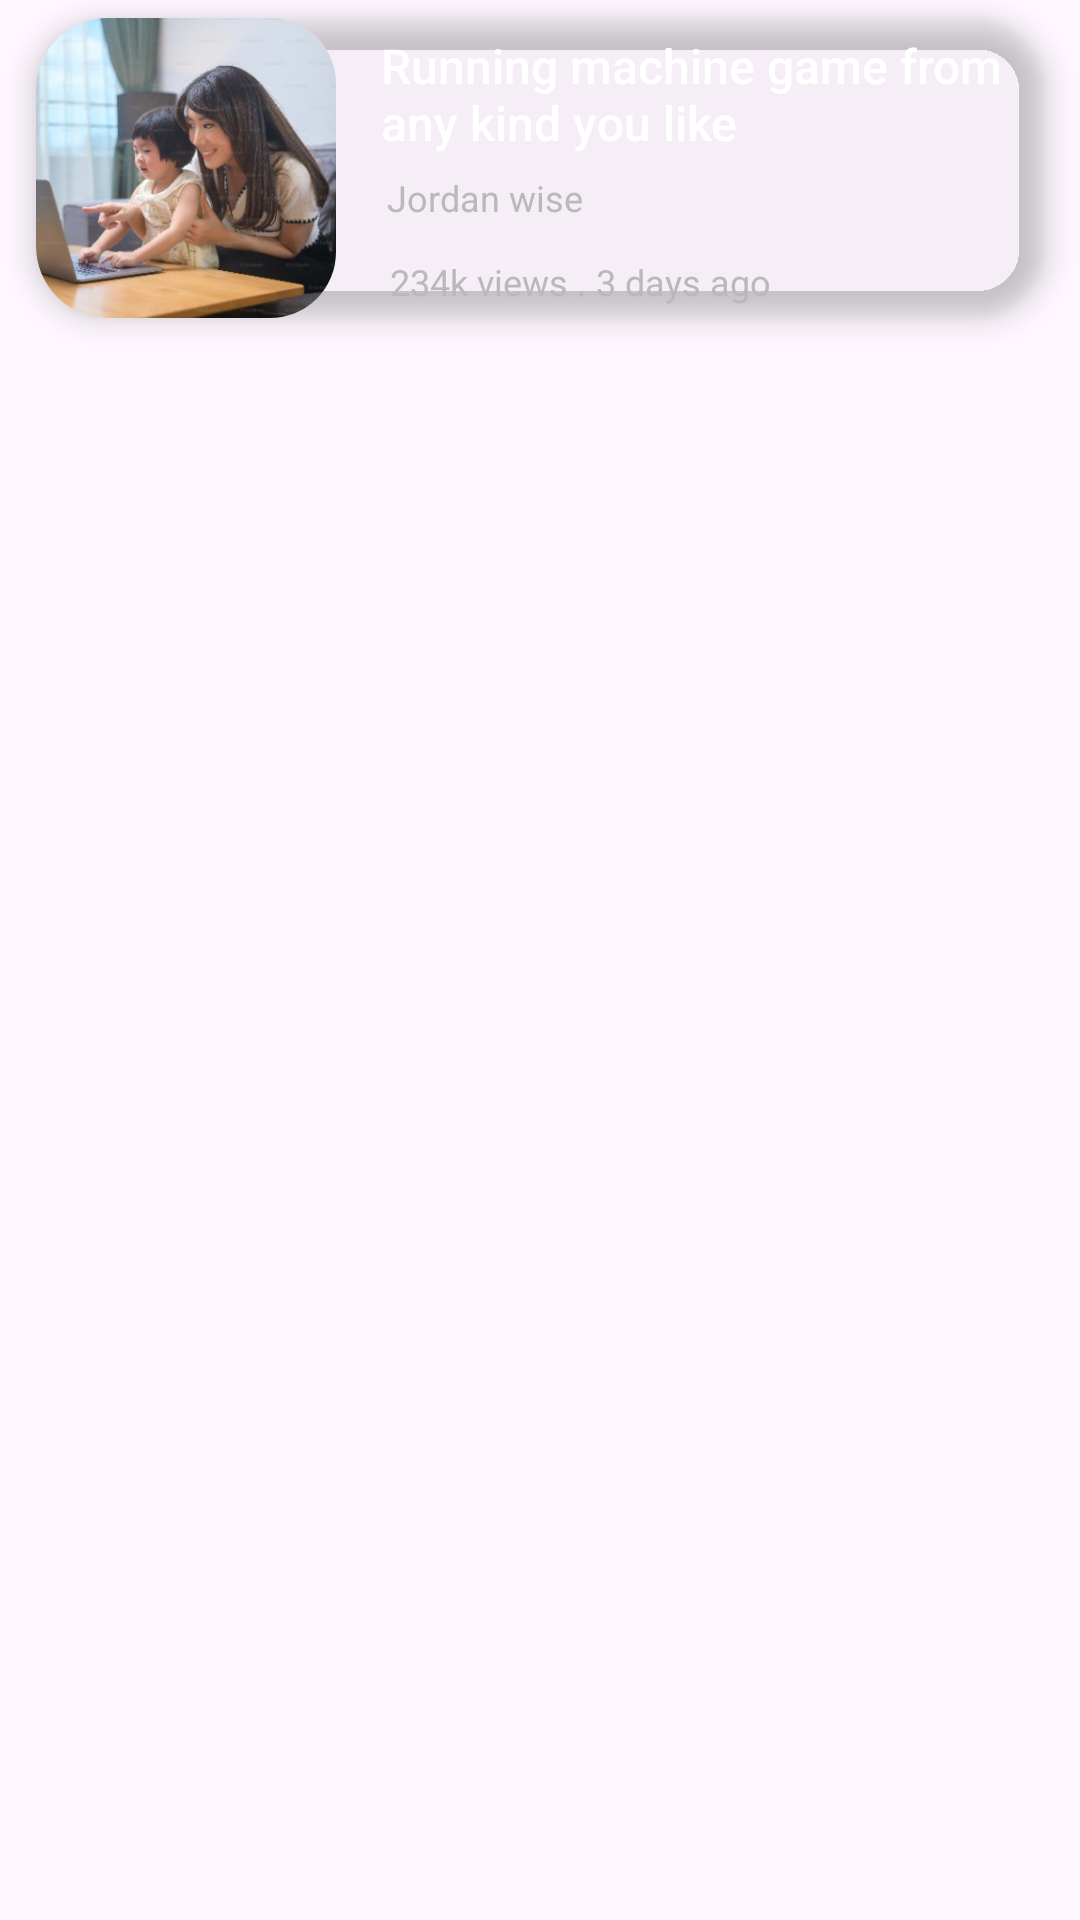

Here is an Android app screen rendered from its layout file. Give the layout XML and the strings, colors and styles it references.
<!-- AndroidManifest.xml: application theme Theme.Listproject -->
<!-- res/layout/material_card.xml -->
<?xml version="1.0" encoding="utf-8"?>
<androidx.constraintlayout.widget.ConstraintLayout
    xmlns:android="http://schemas.android.com/apk/res/android"
    xmlns:app="http://schemas.android.com/apk/res-auto"
    android:layout_width="match_parent"
    android:layout_height="wrap_content">

    <com.google.android.material.card.MaterialCardView
        android:id="@+id/cardView"
        android:layout_width="match_parent"
        android:layout_height="wrap_content"
        android:layout_marginHorizontal="12dp"
        android:layout_marginVertical="6dp"
        app:strokeWidth="0dp"
        app:cardCornerRadius="24dp"
        android:orientation="horizontal"
        app:cardElevation="6dp"
        app:cardBackgroundColor="@android:color/transparent"
        app:layout_constraintTop_toTopOf="parent"
        app:layout_constraintStart_toStartOf="parent"
        app:layout_constraintEnd_toEndOf="parent">

        <androidx.constraintlayout.widget.ConstraintLayout
            android:layout_width="match_parent"
            android:layout_height="wrap_content">

            <com.google.android.material.card.MaterialCardView
                android:id="@+id/imageCardView"
                android:layout_width="100dp"
                android:layout_height="100dp"
                app:cardCornerRadius="22dp"
                app:strokeColor="@android:color/transparent"
                app:layout_constraintStart_toStartOf="parent"
                app:layout_constraintTop_toTopOf="parent">

                <ImageView
                    android:id="@+id/imageview"
                    android:layout_width="match_parent"
                    android:layout_height="match_parent"
                    android:src="@drawable/image1"
                    android:scaleType="centerCrop"/>

            </com.google.android.material.card.MaterialCardView>

            <TextView
                android:id="@+id/title"
                android:layout_width="0dp"
                android:layout_height="wrap_content"
                android:layout_marginLeft="15dp"
                android:ellipsize="end"
                android:textColor="#FFFFFF"
                android:maxLines="2"
                android:layout_marginTop="5dp"
                android:text="Running machine game from any kind you like"
                android:textAppearance="@style/TextAppearance.AppCompat.Body2"
                android:textSize="16sp"
                app:layout_constraintEnd_toEndOf="parent"
                app:layout_constraintStart_toEndOf="@id/imageCardView"
                app:layout_constraintTop_toTopOf="@id/imageCardView" />

            <TextView
                android:id="@+id/title2"
                android:layout_width="0dp"
                android:layout_height="wrap_content"
                android:layout_marginLeft="2dp"
                android:ellipsize="end"
                android:layout_marginTop="2dp"
                android:maxLines="2"
                android:textColor="#B9B9B9"
                android:text="Jordan wise"
                android:textSize="12sp"
                app:layout_constraintStart_toStartOf="@id/title"
                app:layout_constraintEnd_toEndOf="@id/title"
                app:layout_constraintTop_toBottomOf="@id/title"
                app:layout_constraintBottom_toTopOf="@id/title3" />

            <TextView
                android:id="@+id/title3"
                android:layout_width="0dp"
                android:layout_height="wrap_content"
                android:layout_marginLeft="1dp"
                android:layout_marginTop="8dp"
                android:ellipsize="end"
                android:maxLines="2"
                android:textColor="#B9B9B9"
                android:text="234k views . 3 days ago"
                android:textSize="12sp"
                app:layout_constraintEnd_toEndOf="@id/title2"
                app:layout_constraintStart_toStartOf="@+id/title2"
                app:layout_constraintTop_toBottomOf="@id/title2"
                app:layout_constraintBottom_toBottomOf="parent" />

        </androidx.constraintlayout.widget.ConstraintLayout>

    </com.google.android.material.card.MaterialCardView>

</androidx.constraintlayout.widget.ConstraintLayout>
<!-- resources referenced by this layout -->
<resources>
  <!-- drawable image1: png bitmap (drawable, 35690 bytes) -->
  <style name="Theme.Listproject" parent="Base.Theme.Listproject" />
  <style name="Base.Theme.Listproject" parent="Theme.Material3.DayNight.NoActionBar">
          
          
      </style>
</resources>
